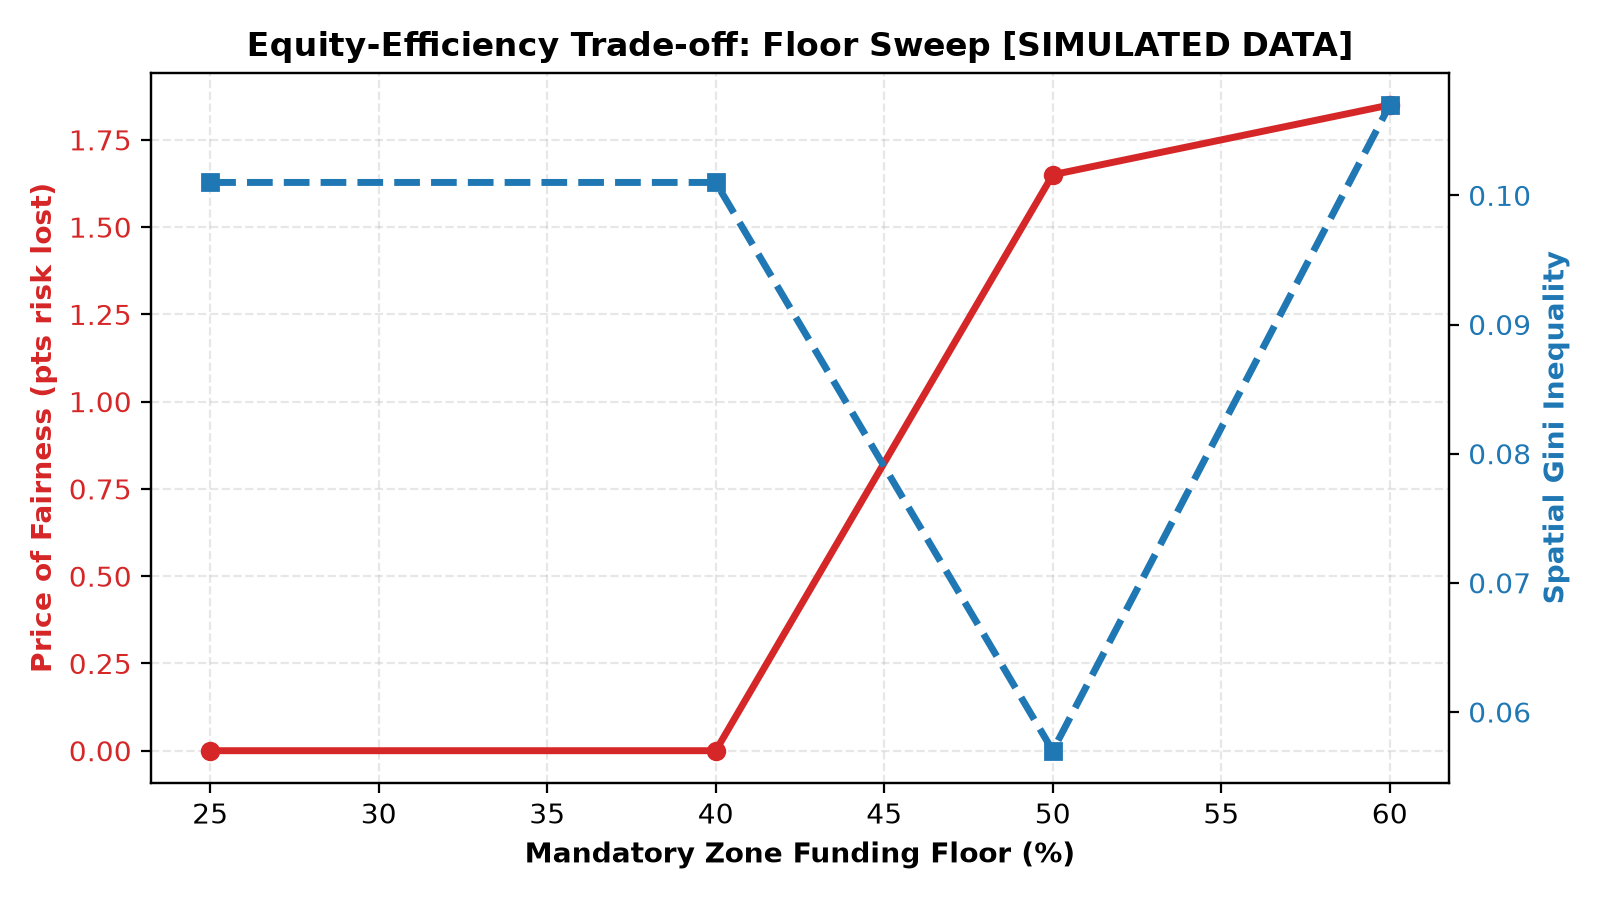

The file beside this chart, header and first rows:
floor_pct, is_binding, standard_risk_pct, fair_risk_pct, price_of_fairness_pct_pts, gini_standard, gini_fair, gini_reduction_pct, zone_1_funding_pct, zone_2_funding_pct, zone_3_funding_pct, zone_4_funding_pct
25.0, False, 64.37, 64.37, 0.0, 0.101, 0.101, 0.0, 45.9, 71.6, 0.0, 52.2
40.0, False, 64.37, 64.37, 0.0, 0.101, 0.101, 0.0, 45.9, 71.6, 0.0, 52.2
50.0, True, 64.37, 62.72, 1.65, 0.101, 0.057, 43.6, 61.9, 52.6, 0.0, 47.9
60.0, True, 64.37, 62.52, 1.85, 0.101, 0.107, -5.9, 61.9, 71.6, 0.0, 43.3
